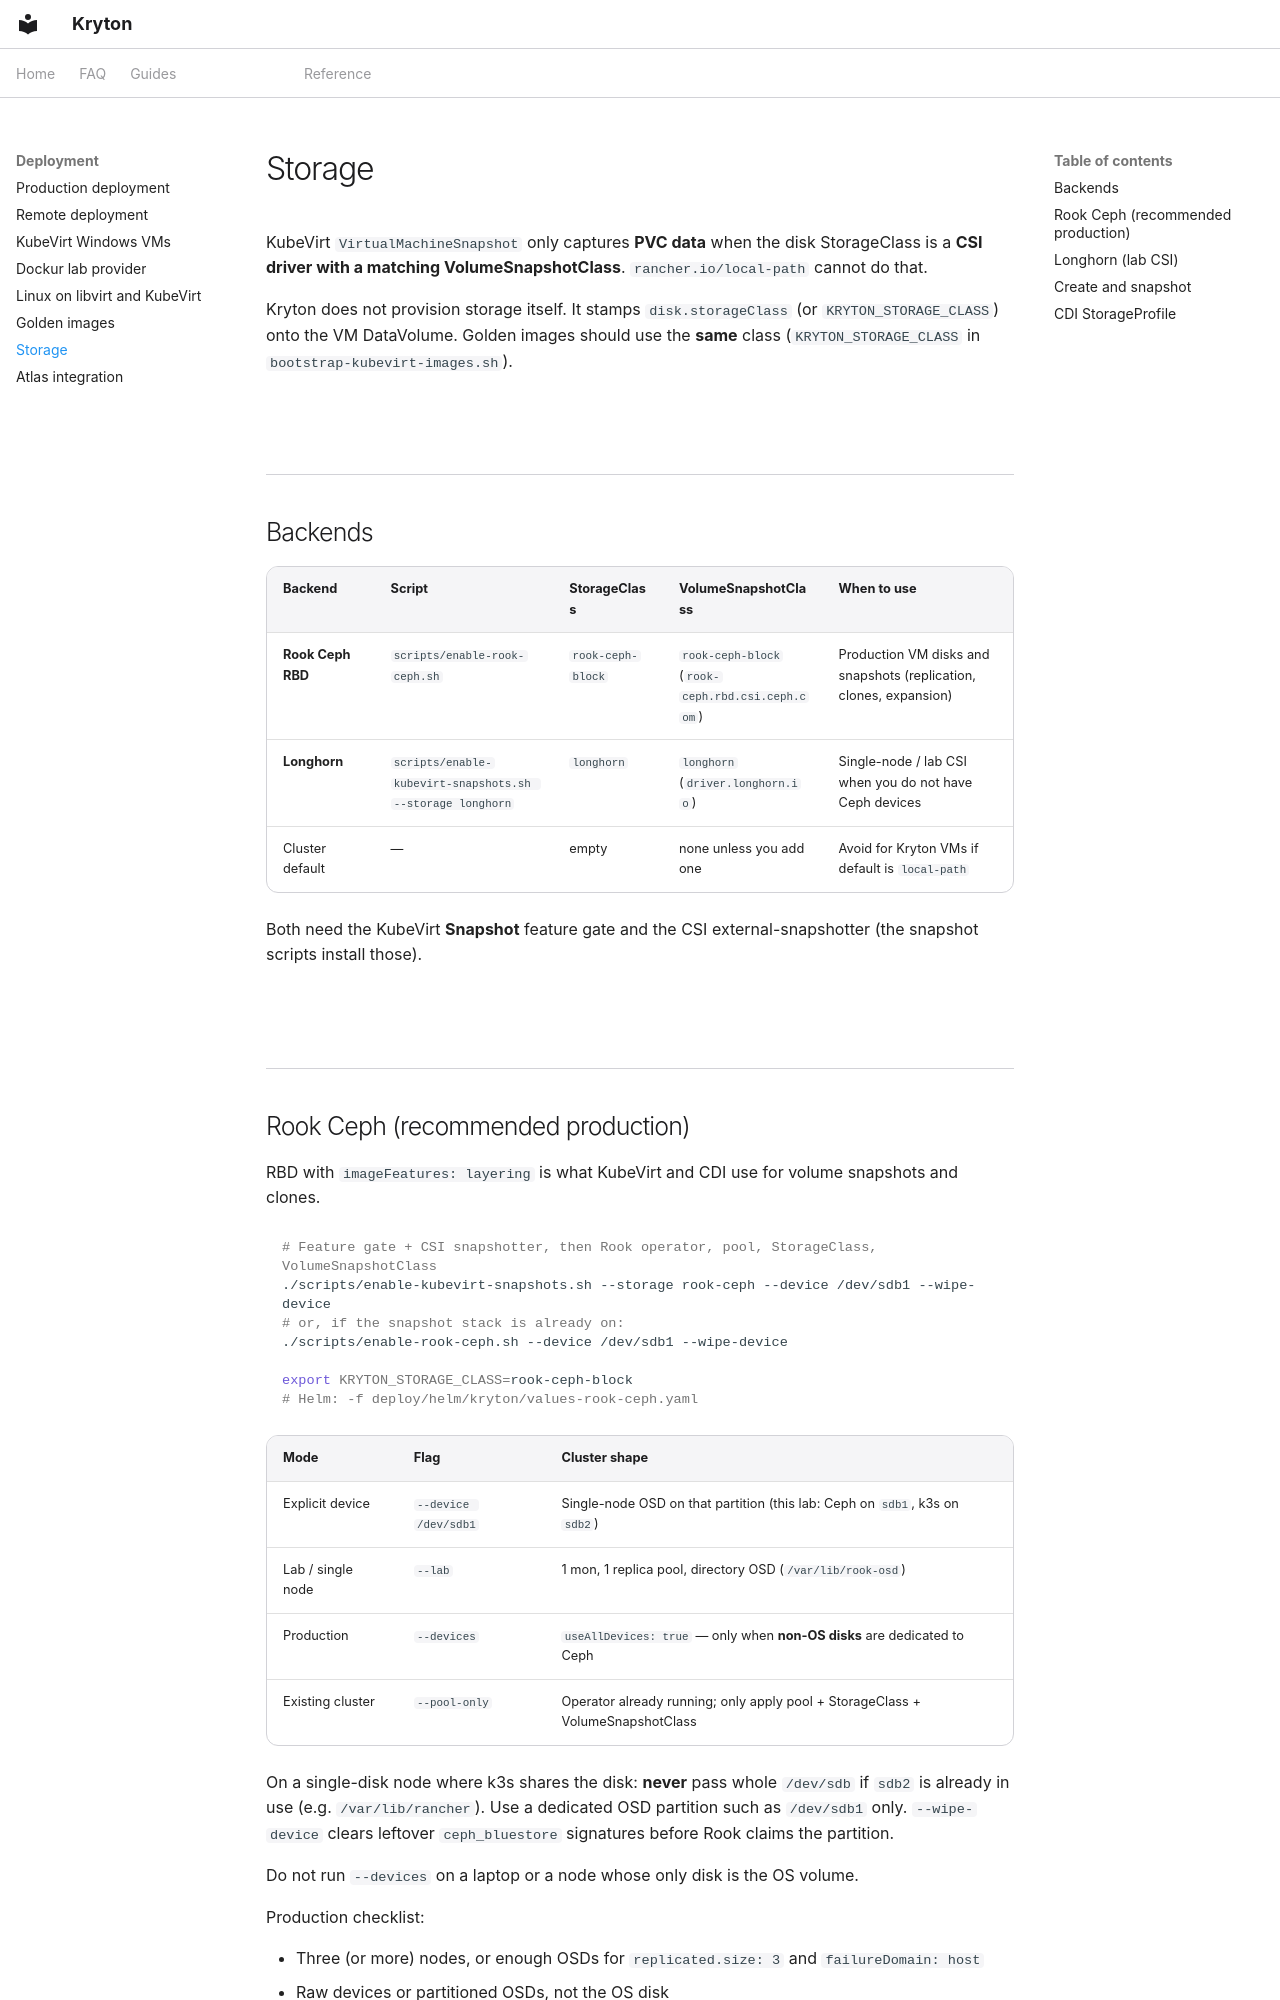

repository: zyvorai/zyvor-kryton · page: STORAGE/index.html · generator: mkdocs

---
hero:
  eyebrow: STORAGE
  title: Kryton VM disks and snapshots
---

KubeVirt `VirtualMachineSnapshot` only captures **PVC data** when the disk StorageClass is a **CSI driver with a matching VolumeSnapshotClass**. `rancher.io/local-path` cannot do that.

Kryton does not provision storage itself. It stamps `disk.storageClass` (or `KRYTON_STORAGE_CLASS`) onto the VM DataVolume. Golden images should use the **same** class (`KRYTON_STORAGE_CLASS` in `bootstrap-kubevirt-images.sh`).

## Backends

| Backend | Script | StorageClass | VolumeSnapshotClass | When to use |
|---------|--------|--------------|---------------------|-------------|
| **Rook Ceph RBD** | `scripts/enable-rook-ceph.sh` | `rook-ceph-block` | `rook-ceph-block` (`rook-ceph.rbd.csi.ceph.com`) | Production VM disks and snapshots (replication, clones, expansion) |
| **Longhorn** | `scripts/enable-kubevirt-snapshots.sh --storage longhorn` | `longhorn` | `longhorn` (`driver.longhorn.io`) | Single-node / lab CSI when you do not have Ceph devices |
| Cluster default | — | empty | none unless you add one | Avoid for Kryton VMs if default is `local-path` |

Both need the KubeVirt **Snapshot** feature gate and the CSI external-snapshotter (the snapshot scripts install those).
